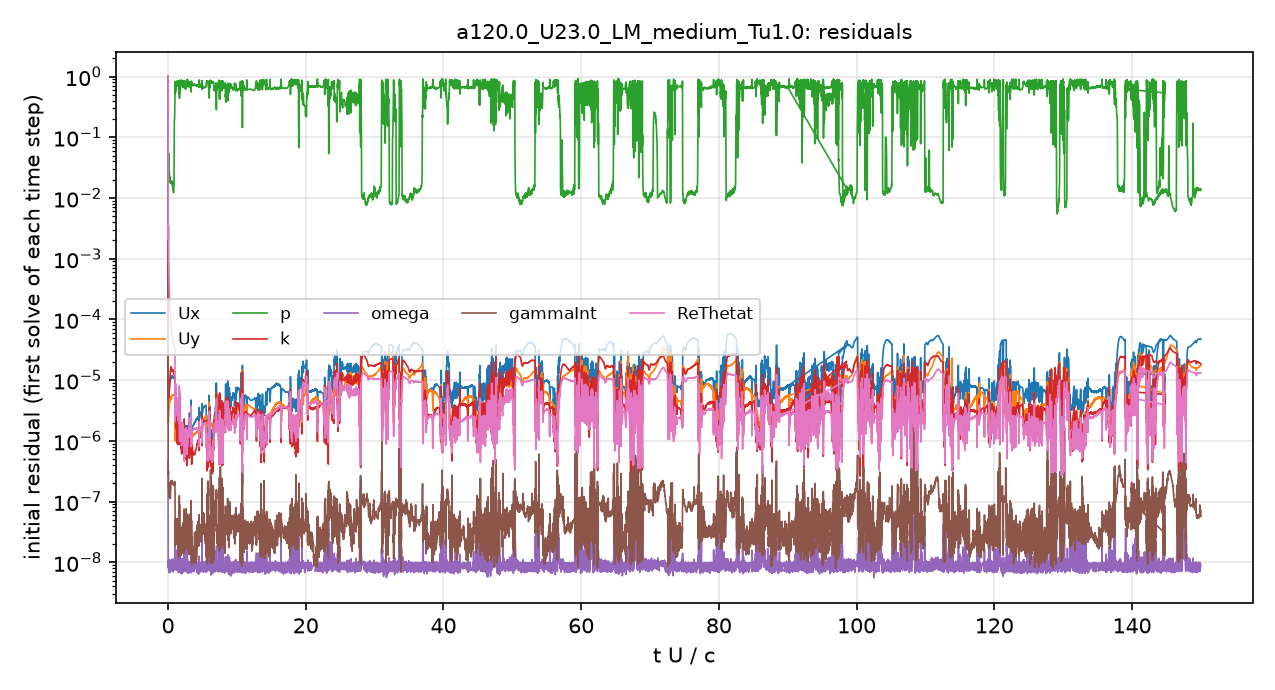

Source data for this figure (header and first rows):
# first initial residual per time step; …
t_s, Ux_initial, Uy_initial, p_initial, k_initial, omega_initial, gammaInt_initial, ReThetat_initial
2.5043488e-08, 1, 1, 1, 1, 4.7801718e-07, 1, 1
5.4182395e-05, 2.733298e-06, 2.2028731e-06, 0.0411, 7.6641587e-06, 8.877525e-09, 3.0025775e-07, 0.002188
0.0001404, 5.3768819e-06, 3.5800367e-06, 0.03273, 7.0416694e-06, 7.5176039e-09, 1.7885683e-07, 0.003011
0.0002532, 6.799462e-06, 3.9192119e-06, 0.03867, 5.8391677e-06, 7.1262642e-09, 1.3705796e-07, 0.0006794
0.000393, 8.3098374e-06, 4.2352943e-06, 0.02407, 7.0288809e-06, 8.2548607e-09, 1.1680013e-07, 0.0002952
0.0005674, 9.5114602e-06, 4.5391812e-06, 0.02137, 1.0518141e-05, 8.0444998e-09, 1.2703064e-07, 0.0001603
0.0007713, 1.0523718e-05, 4.718882e-06, 0.01786, 1.3796452e-05, 9.1071053e-09, 1.4676321e-07, 0.0001016
0.00101, 1.0943596e-05, 5.05858e-06, 0.01924, 1.5897224e-05, 7.2608315e-09, 2.1120808e-07, 7.0920433e-05
0.001278, 1.1065194e-05, 5.4458685e-06, 0.01887, 1.4005595e-05, 8.3713235e-09, 2.0491051e-07, 5.3254229e-05
0.001581, 1.0803094e-05, 5.6548651e-06, 0.01392, 1.4216431e-05, 7.2719661e-09, 2.016802e-07, 4.2200758e-05
0.00191, 1.0480978e-05, 5.7802332e-06, 0.1558, 1.1598522e-05, 8.5592759e-09, 1.897111e-07, 3.4061787e-05
0.002146, 1.5664633e-06, 1.1225117e-06, 0.8004, 2.189902e-06, 1.4434306e-08, 1.8639042e-08, 2.7872195e-06
0.002193, 2.6487582e-06, 1.7430863e-06, 0.5745, 3.3109636e-06, 1.2639041e-08, 4.1526638e-08, 6.3433076e-06
0.002304, 3.3671552e-06, 2.1887907e-06, 0.6113, 3.2707907e-06, 9.3914399e-09, 3.7228921e-08, 8.4344965e-06
0.002422, 3.2771082e-06, 2.1125356e-06, 0.61, 3.1715106e-06, 9.3990764e-09, 4.2636778e-08, 8.2133551e-06
0.0025, 2.095303e-06, 1.4922954e-06, 0.7268, 2.4523107e-06, 1.7065894e-08, 4.9277065e-08, 4.1008905e-06
0.002573, 2.050896e-06, 1.4408765e-06, 0.7357, 1.5282638e-06, 9.6588672e-09, 4.0709509e-08, 4.3814218e-06
0.002646, 1.9914815e-06, 1.4430084e-06, 0.6914, 1.9674206e-06, 1.0129071e-08, 3.9239145e-08, 4.2225903e-06
0.002719, 2.1586401e-06, 1.4981617e-06, 0.708, 1.6661541e-06, 1.0620002e-08, 3.7937798e-08, 4.4340544e-06
0.002784, 1.7597892e-06, 1.3050977e-06, 0.7258, 1.3169589e-06, 8.603528e-09, 4.1265968e-08, 3.3773269e-06
0.002845, 1.8367273e-06, 1.3077278e-06, 0.7462, 1.4733972e-06, 1.0338664e-08, 2.3383624e-08, 3.5132015e-06
0.002907, 1.7347082e-06, 1.3000877e-06, 0.7177, 1.4089604e-06, 8.4344982e-09, 2.5622697e-08, 3.1987658e-06
0.002967, 1.7841595e-06, 1.2918708e-06, 0.766, 1.3602409e-06, 8.8063445e-09, 1.9260317e-08, 3.2047638e-06
0.003026, 1.6574093e-06, 1.2569042e-06, 0.7257, 1.3623631e-06, 8.8381972e-09, 4.4967545e-08, 2.8842659e-06
0.003083, 1.5731987e-06, 1.1667045e-06, 0.7713, 1.148087e-06, 7.0756815e-09, 2.2119497e-08, 2.6378429e-06
0.003149, 1.670448e-06, 1.2804019e-06, 0.7181, 1.8081029e-06, 8.9973557e-09, 2.0674697e-08, 2.941415e-06
0.003214, 1.6372444e-06, 1.2863108e-06, 0.8087, 1.5201601e-06, 7.6505214e-09, 1.9187018e-08, 2.6743858e-06
0.003272, 1.4988332e-06, 1.1713059e-06, 0.7428, 1.2716526e-06, 8.9071471e-09, 1.9459426e-08, 2.4485389e-06
0.003328, 1.3993536e-06, 1.0927866e-06, 0.8132, 1.0402283e-06, 7.6190502e-09, 1.1354501e-08, 2.0613075e-06
0.003446, 1.9821194e-06, 1.271339e-06, 0.6777, 2.8038441e-06, 1.1329946e-08, 3.4552275e-08, 3.0942572e-06
0.003523, 1.7343018e-06, 1.1484795e-06, 0.6533, 2.6301248e-06, 2.6009745e-08, 2.4475013e-08, 1.8259996e-06
0.003592, 1.8154013e-06, 1.1858476e-06, 0.6524, 1.4388549e-06, 9.0820882e-09, 2.2778954e-08, 2.4110798e-06
0.003678, 2.1296885e-06, 1.401247e-06, 0.5911, 1.9111311e-06, 8.1976424e-09, 2.7548374e-08, 2.9893214e-06
0.003763, 1.5330524e-06, 9.5337788e-07, 0.7574, 1.3308658e-06, 1.0834334e-08, 2.6822201e-08, 1.551012e-06
0.003808, 1.7350013e-06, 1.11307e-06, 0.7612, 1.9583869e-06, 9.7631725e-09, 2.5645952e-08, 1.5547852e-06
0.003859, 1.5648346e-06, 9.8910498e-07, 0.7795, 1.0920659e-06, 9.0459176e-09, 1.8177449e-08, 1.4440263e-06
0.003911, 1.5720977e-06, 1.0081446e-06, 0.7616, 1.199919e-06, 8.6558098e-09, 3.0581992e-08, 1.5972199e-06
0.003971, 1.5899732e-06, 1.0102363e-06, 0.7567, 1.0863352e-06, 8.0320202e-09, 3.024763e-08, 1.6962256e-06
0.00403, 1.5133913e-06, 9.4268644e-07, 0.7865, 8.846133e-07, 8.1043551e-09, 2.1045434e-08, 1.4861513e-06
0.004078, 1.4427311e-06, 8.3300031e-07, 0.8385, 8.9663291e-07, 1.0362661e-08, 2.0439079e-08, 1.1110406e-06
0.004114, 1.4504465e-06, 7.8335575e-07, 0.8706, 5.9887665e-07, 7.7861233e-09, 1.1543453e-08, 8.1967977e-07
0.004152, 1.4813344e-06, 8.8060183e-07, 0.7831, 1.4173046e-06, 7.8366677e-09, 1.9073028e-08, 1.3635458e-06
0.004214, 1.5687791e-06, 9.7652954e-07, 0.7342, 1.3379078e-06, 8.5383743e-09, 2.7522579e-08, 1.6038623e-06
0.004273, 1.4273695e-06, 8.7947259e-07, 0.7998, 7.5687876e-07, 7.1472143e-09, 3.1038838e-08, 1.3751503e-06
0.00432, 1.6877196e-06, 1.0473825e-06, 0.8492, 1.0253453e-06, 9.3265946e-09, 2.547315e-08, 1.3338346e-06
0.004377, 1.5188579e-06, 9.3970764e-07, 0.7111, 1.101334e-06, 8.9679198e-09, 2.8147772e-08, 1.506689e-06
0.004451, 1.5879375e-06, 9.9316704e-07, 0.6963, 1.0962969e-06, 9.4423036e-09, 2.7300265e-08, 1.8067323e-06
0.004518, 1.5979476e-06, 1.0172871e-06, 0.7106, 1.3520734e-06, 1.0192406e-08, 3.4534806e-08, 1.67473e-06
0.004593, 1.5654302e-06, 1.0081889e-06, 0.7043, 1.0383876e-06, 9.5882045e-09, 2.1521689e-08, 1.6873127e-06
0.004665, 1.4370293e-06, 9.0770208e-07, 0.761, 8.5529863e-07, 1.0237925e-08, 2.1267456e-08, 1.4091896e-06
0.004722, 1.3676783e-06, 8.6722955e-07, 0.7838, 7.1855345e-07, 7.0461473e-09, 1.6889122e-08, 1.2741317e-06
0.004776, 1.3420348e-06, 8.3901446e-07, 0.8214, 6.0330895e-07, 8.3177475e-09, 2.1261494e-08, 1.0612061e-06
0.004819, 1.4717983e-06, 9.0796339e-07, 0.8103, 1.0887961e-06, 2.3860306e-08, 5.402083e-08, 7.8092573e-07
0.004862, 1.4039951e-06, 9.0291704e-07, 0.812, 9.9236785e-07, 2.0619702e-08, 4.7000806e-08, 7.8712817e-07
0.004906, 1.9727228e-06, 1.3528524e-06, 0.7684, 2.7522578e-06, 4.7183244e-08, 4.5874267e-08, 6.5505818e-07
0.004949, 1.4105478e-06, 9.4591169e-07, 0.7719, 9.9872892e-07, 1.0042474e-08, 2.4245095e-08, 9.5668601e-07
0.004987, 1.4510409e-06, 8.3566853e-07, 0.8225, 6.579643e-07, 1.0416483e-08, 4.6750677e-08, 6.9661884e-07
0.005014, 1.3986727e-06, 8.0415993e-07, 0.8148, 4.8628042e-07, 8.9195538e-09, 1.4970563e-08, 5.5844063e-07
0.005047, 1.3037597e-06, 8.3620236e-07, 0.8168, 9.1200076e-07, 9.731209e-09, 3.648485e-08, 8.6201128e-07
... 4,941 more rows
